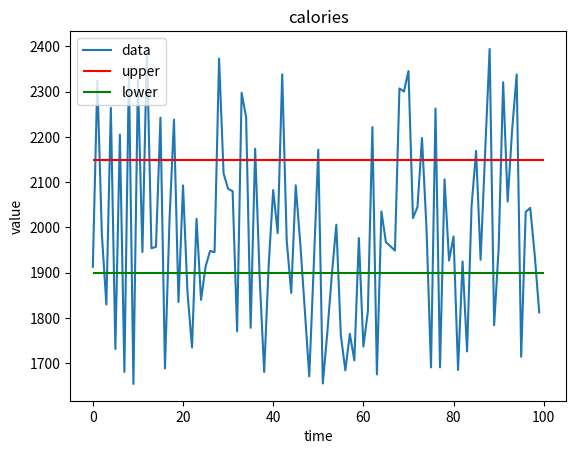

This chart was generated by the following Python code:
import numpy as np
import matplotlib
matplotlib.use('agg')
from matplotlib import pyplot as plt
import random

def draw_curve(name):
    plt.clf()
    x = [i for i in range(100)]
    y = [random.uniform(1650,2400) for i in range(100)]
    plt.plot(x, y, label='data')
    plt.hlines(2150, 0, 100, colors='red', label='upper')
    plt.hlines(1900, 0, 100, colors='green', label='lower')

    plt.xlabel('time')
    plt.ylabel('value')
    plt.title(name)
    plt.legend(loc='upper left')
    plt.savefig(name + '.pdf')

draw_curve('calories')